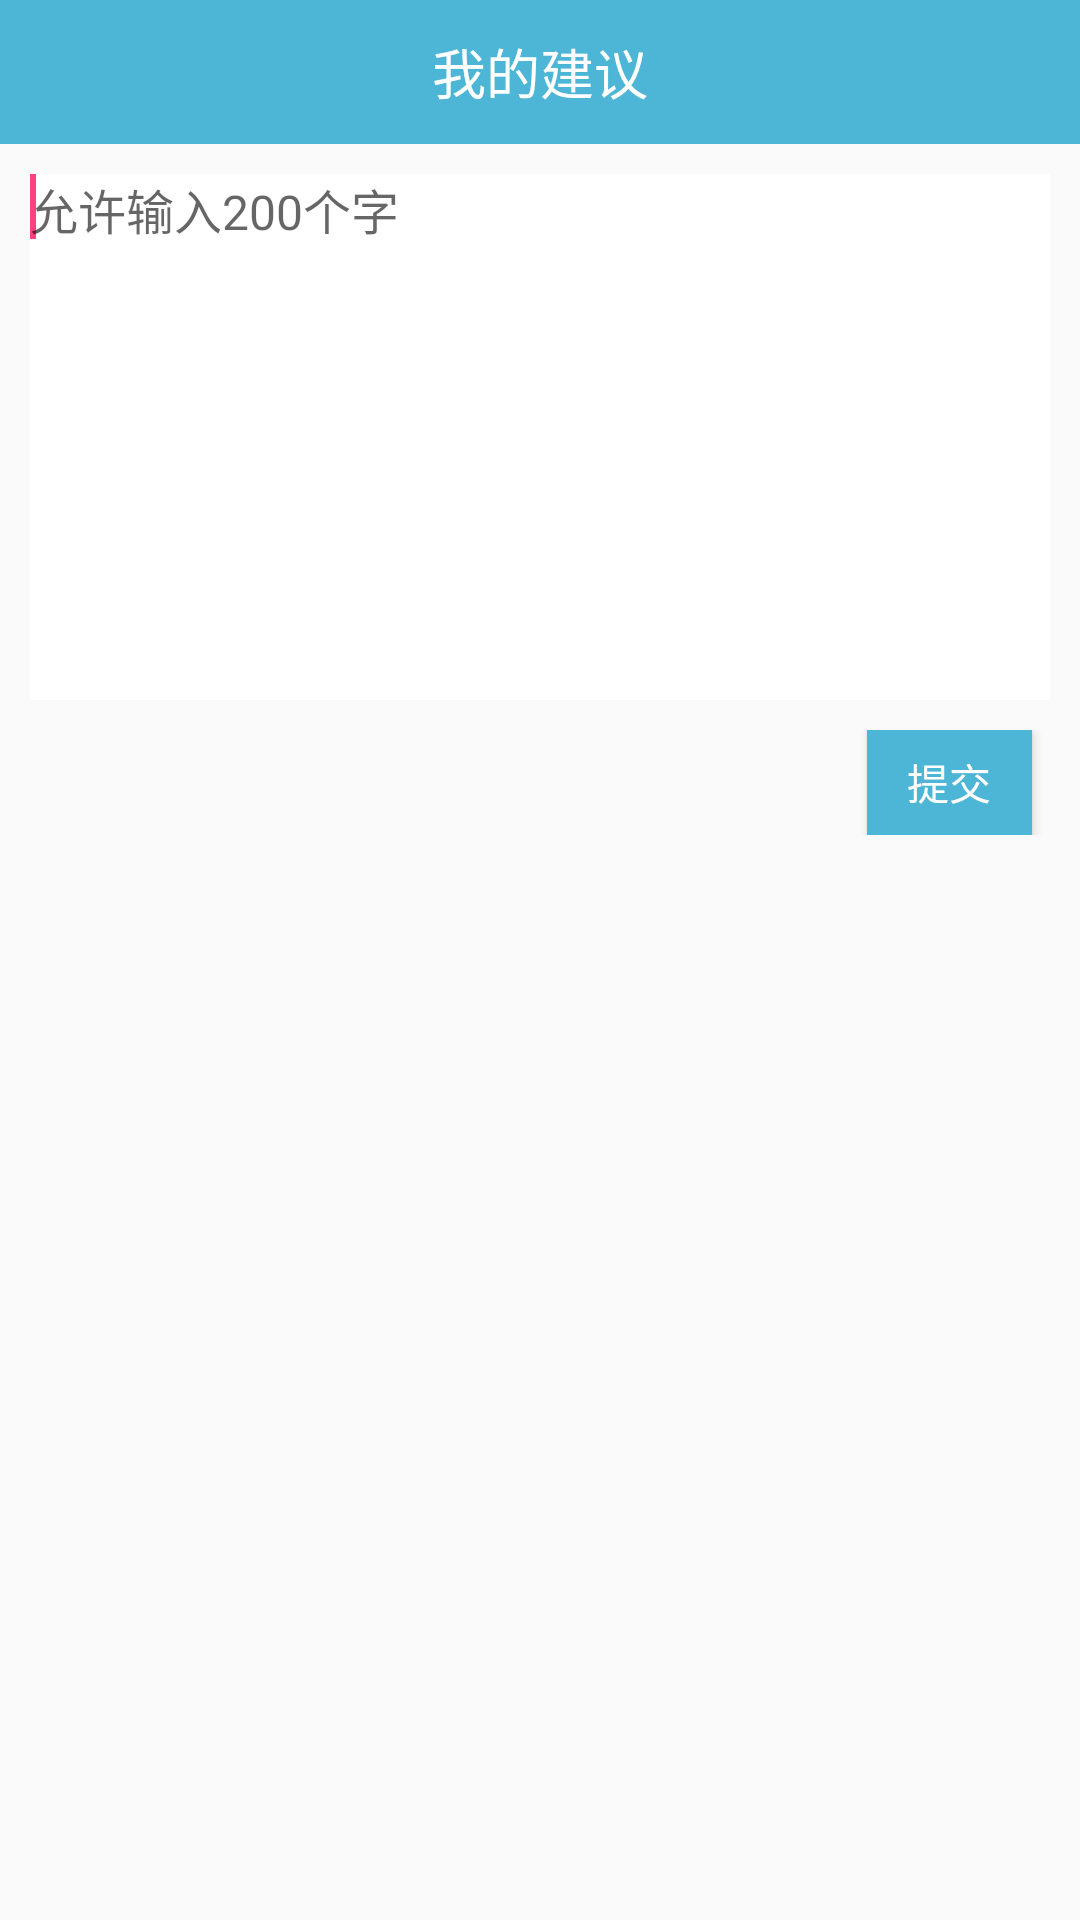

Reconstruct the res/layout file that produces this screen, plus the resources it refers to.
<!-- AndroidManifest.xml: application theme AppTheme -->
<!-- res/layout/activity_mine_advice.xml -->
<?xml version="1.0" encoding="utf-8"?>
<LinearLayout xmlns:android="http://schemas.android.com/apk/res/android"
    android:layout_width="match_parent"
    android:layout_height="match_parent"
    android:orientation="vertical">

    <RelativeLayout
        android:id="@+id/linear1"
        android:layout_width="match_parent"
        android:layout_height="48dp"
        android:layout_alignParentTop="true"
        android:background="@color/main">

        <ImageView
            android:id="@+id/image1"
            android:layout_width="34dp"
            android:layout_height="32dp"
            android:layout_centerVertical="true"
            android:layout_marginLeft="10dp"
            android:background="@mipmap/back" />

        <TextView
            android:id="@+id/textView3"
            android:layout_width="wrap_content"
            android:layout_height="match_parent"
            android:layout_centerHorizontal="true"
            android:layout_centerVertical="true"
            android:gravity="center"
            android:text="我的建议"
            android:textColor="#ffffff"
            android:textSize="18sp" />
    </RelativeLayout>

    <RelativeLayout
        android:layout_width="match_parent"
        android:layout_height="wrap_content"
        android:layout_marginLeft="10dp"
        android:layout_marginRight="10dp"
        android:layout_marginTop="10dp"
        android:background="#D3D3D3">

        <EditText
            android:id="@+id/advice_content"
            android:layout_width="match_parent"
            android:layout_height="wrap_content"
            android:layout_alignParentLeft="true"
            android:layout_alignParentTop="true"
            android:background="#ffffff"
            android:ems="10"
            android:gravity="left|top"
            android:hint="允许输入200个字"
            android:inputType="textMultiLine"
            android:maxLength="200"
            android:minLines="9"
            android:textSize="16sp" />

        <requestFocus />

    </RelativeLayout>

    <LinearLayout
        android:layout_width="match_parent"
        android:layout_height="wrap_content"
        android:layout_marginTop="10dp"
        android:orientation="vertical">

        <RelativeLayout
            android:layout_width="match_parent"
            android:layout_height="wrap_content">

            <Button
                android:id="@+id/submit"
                android:layout_width="55dp"
                android:layout_height="35dp"
                android:layout_alignParentEnd="true"
                android:layout_alignParentRight="true"
                android:layout_alignParentTop="true"
                android:layout_marginRight="16dp"
                android:background="@drawable/button_selector"
                android:text="提交"
                android:textColor="#ffffff" />
        </RelativeLayout>
    </LinearLayout>

</LinearLayout>
<!-- resources referenced by this layout -->
<resources>
  <color name="main">#4db6d6</color>
  <!-- drawable button_selector (drawable) -->
  <?xml version="1.0" encoding="utf-8"?>
  <selector xmlns:android="http://schemas.android.com/apk/res/android">  
        
      <item 
          android:state_window_focused="false"
          >  
          <shape android:shape="rectangle">  
                
              <solid android:color="@color/main" />
          </shape>  
      </item>  
        
      <item 
          android:state_pressed="true"
          > 
          <shape android:shape="rectangle">  
                
              <solid android:color="@color/darkgrey" />  
          </shape>  
      </item>  
  </selector>
  <style name="AppTheme" parent="Theme.AppCompat.Light.NoActionBar">
          
          <item name="colorPrimary">@color/main</item>
          <item name="colorPrimaryDark">@color/main</item>
          <item name="colorAccent">@color/colorAccent</item>
      </style>
  <color name="darkgrey"> #efeff4</color>
  <color name="colorAccent">#FF4081</color>
</resources>
